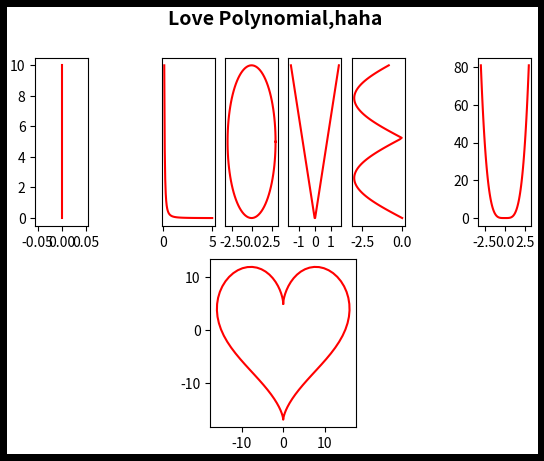

Write the Python code that produced this figure.
# -*- coding: utf-8 -*-
"""
Created on Wed Oct 16 12:14:13 2019

[redacted]
"""

import matplotlib.pyplot as plt 
import numpy as np

fig = plt.figure(edgecolor=(0,0,0),linewidth=10)
fig.suptitle('Love Polynomial,haha', fontsize=14, fontweight='bold')

#i
y = np.linspace(0, 10, 10)
# x are zeros
x = np.zeros(len(y))
ax = fig.add_subplot(2,8,1)  # add I graph
ax.plot(x, y, 'r')

#l
x = np.linspace(0.1, 5, 100)
# compute y = 1/10X^2
y = 1/(10 * x**2)

ax = fig.add_subplot(2,8,3) # add L graph
ax.get_yaxis().set_visible(False) # disable y axis
ax.plot(x, y, 'r')
##################

#o
theta = np.linspace(0, 2*np.pi, 100)
# the radius of the circle
r = 3
# compute x = 3cos(theta)
# compute y = 3sin(theta)
x = r*np.cos(theta)
y = r*np.sin(theta)

ax = fig.add_subplot(2,8,4) # add O graph
ax.get_yaxis().set_visible(False)	# disable y axis
ax.plot(x, y, 'r')
##################

#v
x = np.linspace(-1.5, 1.5, 100)
# compute y = |-3x|
y =np.abs(-3*x)

ax = fig.add_subplot(2,8,5) # add V graph
ax.get_yaxis().set_visible(False) # disable y axis
ax.plot(x, y, 'r')
##################

#E
y = np.linspace(0, 6, 100)
# compute x = -3|sin(y)|
x = -3*np.abs(np.sin(y))

ax = fig.add_subplot(2,8,6) # add E graph
ax.get_yaxis().set_visible(False) # disable y axis
ax.plot(x, y, 'r')
##################

#U
x = np.linspace(-3, 3, 100)
# compute x
y = x**4

ax = fig.add_subplot(2,8,8) # add U graph
ax.plot(x, y, 'r')

#Heart graph
theta = np.linspace(0, 2*np.pi, 100)
x = 16*np.sin(theta)**3
y = 13*np.cos(theta) - 5*np.cos(2*theta) - 2*np.cos(3*theta) - np.cos(4*theta)

ax = fig.add_subplot(2,3,5)
ax.plot(x, y, 'r')
##################

# Show all graphs
plt.show()	